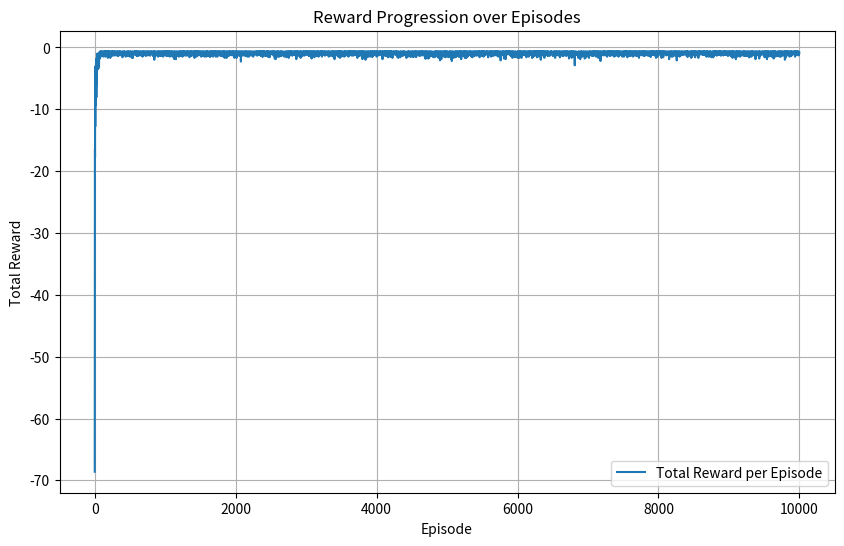
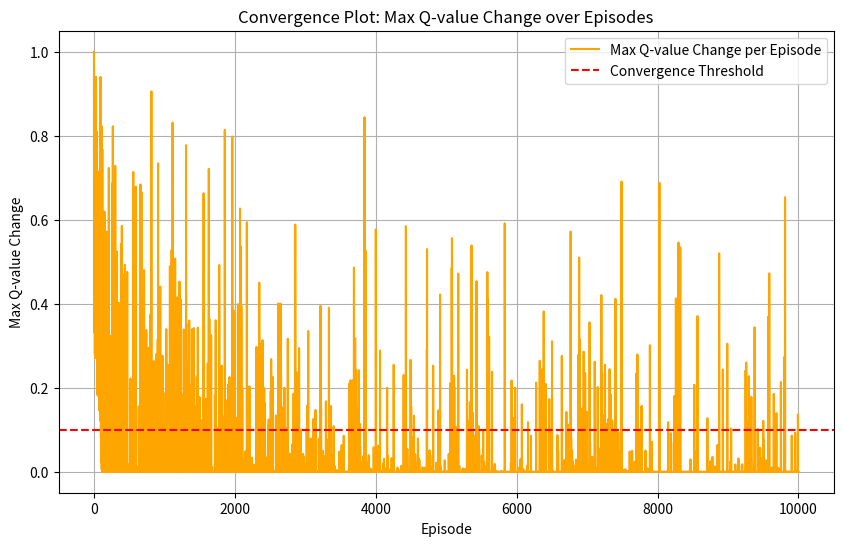
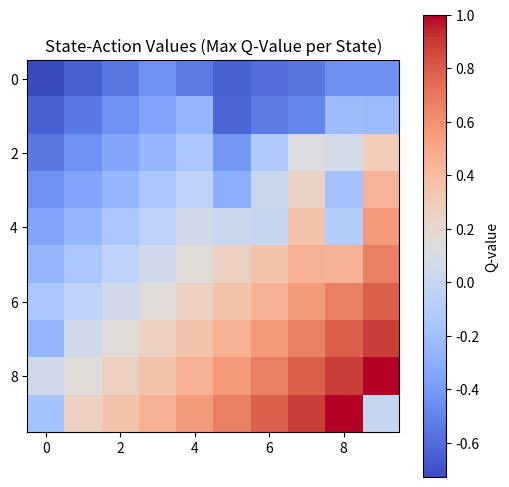
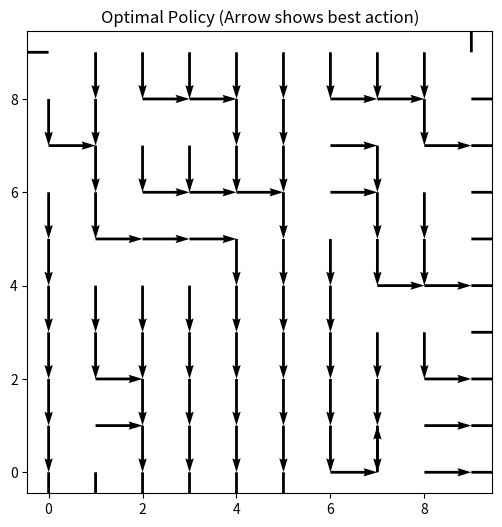
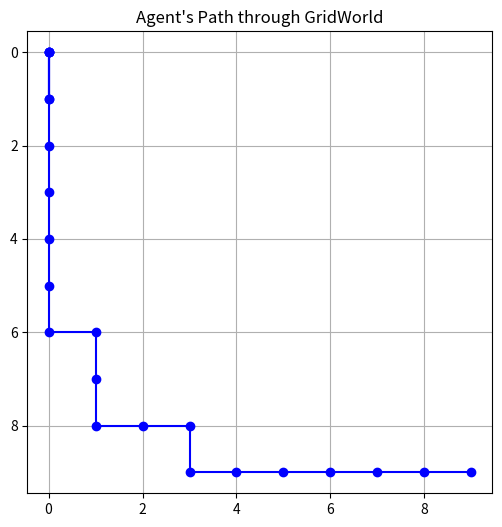

Python code for these plots, in order:
import numpy as np
import random
import matplotlib.pyplot as plt
import os

# Create directory for saving the plots
output_dir = os.path.join(os.getcwd(), 'output/Q_learning_convergence')

# Create the directory if it doesn't exist
os.makedirs(output_dir, exist_ok=True)

# Generic Environment class
class GenericEnv:
    def __init__(self, state_space, action_space, terminal_states):
        self.state_space = state_space
        self.action_space = action_space
        self.terminal_states = terminal_states

    def reset(self):
        return self.state_space[0]

    def step(self, state, action):
        raise NotImplementedError("This method should be overridden in the subclass.")

# Q-learning class with integrated plotting
class QLearning:
    def __init__(self, env, alpha=0.5, gamma=0.99, epsilon=0.1, convergence_threshold=0.1, patience=1000):
        self.env = env
        self.alpha = alpha
        self.gamma = gamma
        self.epsilon = epsilon
        self.convergence_threshold = convergence_threshold  # New parameter for convergence
        self.patience = patience  # Number of episodes to check for convergence
        self.Q = {state: {action: 0.0 for action in env.action_space} for state in env.state_space}
        self.rewards_per_episode = []
        self.max_changes_per_episode = []  # Track maximum changes for convergence plot
        self.last_max_change = float('inf')  # Initialize last maximum change

    def choose_action(self, state):
        if random.uniform(0, 1) < self.epsilon:
            return random.choice(self.env.action_space)  # Exploration
        else:
            return max(self.Q[state], key=self.Q[state].get)  # Exploitation

    def update_q_value(self, state, action, reward, next_state, done):
        if done:
            target = reward
        else:
            target = reward + self.gamma * max(self.Q[next_state].values())

        # Calculate change in Q-value
        change = abs(self.Q[state][action] - target)
        self.last_max_change = max(self.last_max_change, change)

        self.Q[state][action] = (1 - self.alpha) * self.Q[state][action] + self.alpha * target

    def train(self, num_episodes):
        convergence_count = 0  # Counter for convergence checks
        for episode in range(num_episodes):
            state = self.env.reset()
            total_reward = 0
            self.last_max_change = 0  # Reset change for this episode

            while True:
                action = self.choose_action(state)
                next_state, reward, done = self.env.step(state, action)
                self.update_q_value(state, action, reward, next_state, done)
                total_reward += reward
                state = next_state

                if done:
                    break

            self.rewards_per_episode.append(total_reward)
            self.max_changes_per_episode.append(self.last_max_change)  # Store max change for this episode

            # Check for convergence
            if self.last_max_change < self.convergence_threshold:
                convergence_count += 1
                if convergence_count >= self.patience:
                    print(f"Converged after {episode + 1} episodes.")
                    break
            else:
                convergence_count = 0  # Reset if not converged

        print(f"Max Episode {np.argmax(self.rewards_per_episode)}: Reward: {np.max(self.rewards_per_episode)}")

    def plot_rewards(self):
        plt.figure(figsize=(10, 6))
        plt.plot(self.rewards_per_episode, label="Total Reward per Episode")
        plt.xlabel("Episode")
        plt.ylabel("Total Reward")
        plt.title("Reward Progression over Episodes")
        plt.legend()
        plt.grid()

        plt.savefig(f"{output_dir}/rewards_per_episode.png")
        plt.close()

    def plot_max_changes(self):
        plt.figure(figsize=(10, 6))
        plt.plot(self.max_changes_per_episode, label="Max Q-value Change per Episode", color='orange')
        plt.xlabel("Episode")
        plt.ylabel("Max Q-value Change")
        plt.title("Convergence Plot: Max Q-value Change over Episodes")
        plt.axhline(y=self.convergence_threshold, color='r', linestyle='--', label='Convergence Threshold')
        plt.legend()
        plt.grid()

        plt.savefig(f"{output_dir}/convergence_plot.png")
        plt.close()

    def plot_q_values(self):
        states = list(self.Q.keys())
        heatmap_data = np.zeros((self.env.size, self.env.size))
        for (i, j) in self.Q:
            heatmap_data[i, j] = max(self.Q[(i, j)].values())

        heatmap_data = np.array(heatmap_data, dtype=np.float32)

        plt.figure(figsize=(6, 6))
        plt.imshow(heatmap_data, cmap='coolwarm', interpolation='nearest')
        plt.colorbar(label="Q-value")
        plt.title("State-Action Values (Max Q-Value per State)")

        plt.savefig(f"{output_dir}/q_values_heatmap.png")
        plt.close()

    def extract_optimal_policy(self):
        policy = {}
        for state in self.Q:
            policy[state] = max(self.Q[state], key=self.Q[state].get)
        print("Optimal policy:", policy)
        return policy

    def plot_optimal_policy(self):
        policy = self.extract_optimal_policy()

        direction_map = {
            'up': (0, -1),
            'down': (0, 1),
            'left': (-1, 0),
            'right': (1, 0)
        }
        x, y = np.meshgrid(np.arange(self.env.size), np.arange(self.env.size))
        u = np.zeros_like(x, dtype=np.float32)
        v = np.zeros_like(y, dtype=np.float32)

        for (i, j) in policy:
            action = policy[(i, j)]
            dx, dy = direction_map[action]
            u[i, j] = dx
            v[i, j] = dy

        plt.figure(figsize=(6, 6))
        plt.quiver(y, x, u, -v, scale=1, scale_units='xy')
        plt.title("Optimal Policy (Arrow shows best action)")

        plt.savefig(f"{output_dir}/optimal_policy.png")
        plt.close()

# Example environment: GridWorld
class GridWorld(GenericEnv):
    def __init__(self, size=5):
        state_space = [(i, j) for i in range(size) for j in range(size)]
        action_space = ['up', 'down', 'left', 'right']
        terminal_states = [(size - 1, size - 1)]
        super().__init__(state_space, action_space, terminal_states)
        self.size = size

    def step(self, state, action):
        x, y = state
        if action == 'up' and x > 0:
            x -= 1
        elif action == 'down' and x < self.size - 1:
            x += 1
        elif action == 'left' and y > 0:
            y -= 1
        elif action == 'right' and y < self.size - 1:
            y += 1

        new_state = (x, y)
        reward = 1 if new_state in self.terminal_states else -0.1
        done = new_state in self.terminal_states
        return new_state, reward, done

# Visualization of agent's path through GridWorld
def plot_agent_path(agent, env, num_episodes):
    state = env.reset()
    path = [state]

    for _ in range(num_episodes):
        action = agent.choose_action(state)
        next_state, _, done = env.step(state, action)
        path.append(next_state)
        state = next_state
        if done:
            break

    # Plot the path
    x, y = zip(*path)
    plt.figure(figsize=(6, 6))
    plt.plot(y, x, marker="o", color="blue")
    plt.title("Agent's Path through GridWorld")
    plt.gca().invert_yaxis()
    plt.grid(True)

    plt.savefig(f"{output_dir}/agent_path.png")
    plt.close()

# Main execution
if __name__ == "__main__":
    env = GridWorld(size=10)
    agent = QLearning(env, alpha=0.5, gamma=0.99, epsilon=0.1)

    num_episodes = 10000
    agent.train(num_episodes)

    agent.plot_rewards()
    agent.plot_max_changes()  # New convergence plot
    agent.plot_q_values()
    agent.plot_optimal_policy()
    plot_agent_path(agent, env, num_episodes=100)

    print("Training complete. All plots are saved in the 'output/Q_learning' directory.")
